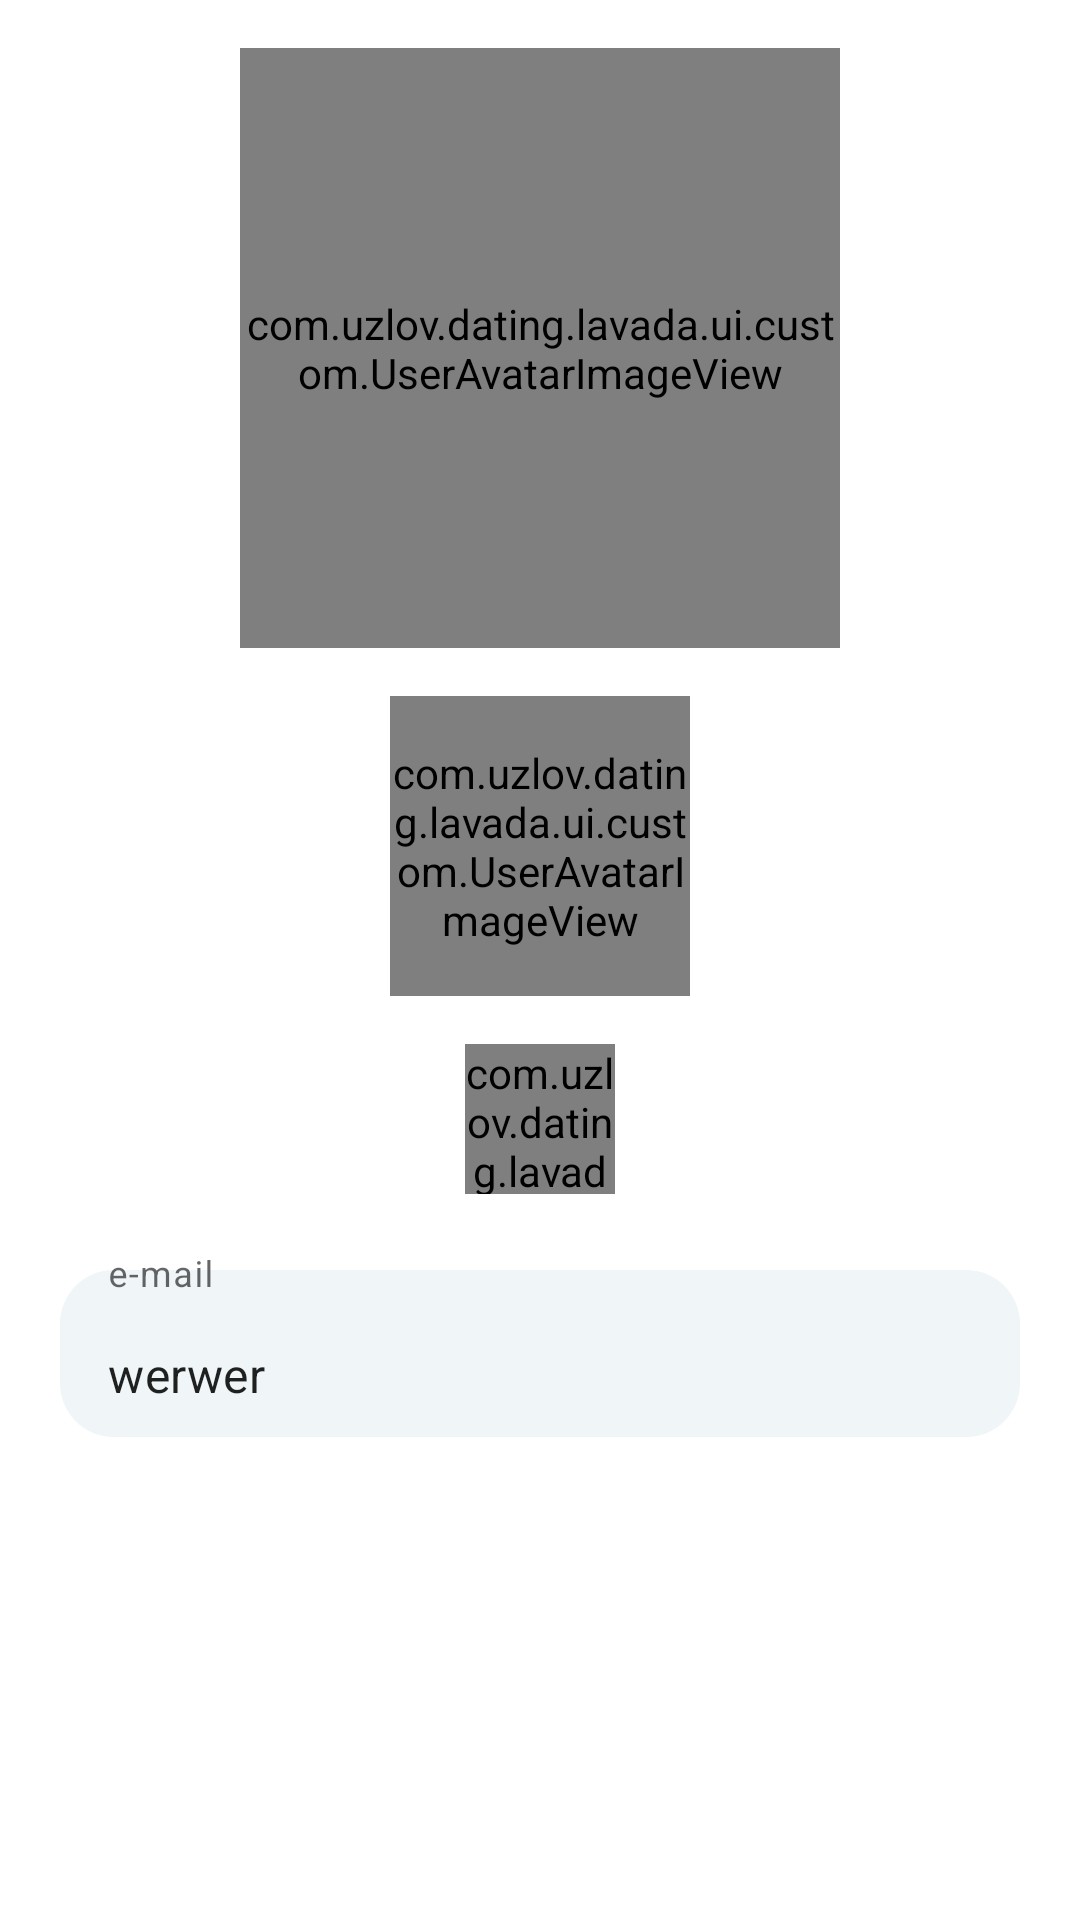

Here is an Android app screen rendered from its layout file. Give the layout XML and the strings, colors and styles it references.
<!-- AndroidManifest.xml: application theme AppTheme -->
<!-- res/layout/test_layout.xml -->
<?xml version="1.0" encoding="utf-8"?>
<androidx.constraintlayout.widget.ConstraintLayout xmlns:android="http://schemas.android.com/apk/res/android"
    xmlns:app="http://schemas.android.com/apk/res-auto"
    xmlns:tools="http://schemas.android.com/tools"
    android:layout_width="match_parent"
    android:layout_height="match_parent">


    <com.uzlov.dating.lavada.ui.custom.UserAvatarImageView
        android:id="@+id/userAvatarImageView"
        android:layout_width="200dp"
        android:layout_height="200dp"
        app:srcCompat="@drawable/test_avatar"
        app:piv_borderColor="@color/Brand_hover"
        app:piv_premium="true"
        app:piv_premiumColor="@color/Premium_fill"
        app:piv_borderWidth="3dp"
        android:layout_margin="@dimen/default_margin_16"
        app:layout_constraintEnd_toEndOf="parent"
        app:layout_constraintStart_toStartOf="parent"
        app:layout_constraintTop_toTopOf="parent" />

    <com.uzlov.dating.lavada.ui.custom.UserAvatarImageView
        android:id="@+id/userAvatarImageView2"
        android:layout_width="100dp"
        android:layout_height="100dp"
        app:srcCompat="@drawable/test_avatar"
        android:layout_margin="@dimen/default_margin_16"
        app:layout_constraintEnd_toEndOf="parent"
        app:layout_constraintStart_toStartOf="parent"
        app:layout_constraintTop_toBottomOf="@+id/userAvatarImageView" />

    <com.uzlov.dating.lavada.ui.custom.UserAvatarImageView
        android:id="@+id/userAvatarImageView3"
        android:layout_width="50dp"
        android:layout_height="50dp"
        android:layout_margin="@dimen/default_margin_16"
        app:layout_constraintEnd_toEndOf="parent"
        app:layout_constraintStart_toStartOf="parent"
        app:layout_constraintTop_toBottomOf="@+id/userAvatarImageView2"
        app:piv_borderColor="@color/Primary_text"
        app:piv_borderWidth="2dp"
        app:piv_premium="true"
        app:piv_premiumColor="@color/Premium_fill"
        app:srcCompat="@drawable/test_avatar" />

    <com.google.android.material.textfield.TextInputLayout
        android:id="@+id/til_email"
        android:layout_width="match_parent"
        android:layout_height="wrap_content"
        android:layout_margin="20dp"
        app:boxBackgroundColor="#F0F5F8"
        app:boxStrokeErrorColor="@color/Error"
        app:boxStrokeWidth="0dp"
        app:boxStrokeWidthFocused="0dp"
        app:boxBackgroundMode="outline"
        app:boxCollapsedPaddingTop="@dimen/default_margin_16"
        android:hint="@string/hint_e_mail"
        app:hintTextColor="@color/Secondary_text"
        app:boxCornerRadiusBottomEnd="18dp"
        app:boxCornerRadiusBottomStart="18dp"
        app:boxCornerRadiusTopEnd="18dp"
        app:boxCornerRadiusTopStart="18dp"
        app:layout_constraintEnd_toEndOf="parent"
        app:layout_constraintStart_toStartOf="parent"
        app:layout_constraintTop_toBottomOf="@+id/userAvatarImageView3">

        <com.google.android.material.textfield.TextInputEditText
            android:id="@+id/ti_et_email"
            android:text="werwer"
            android:layout_width="match_parent"
            android:layout_height="wrap_content"
            android:inputType="textEmailAddress" />
    </com.google.android.material.textfield.TextInputLayout>

</androidx.constraintlayout.widget.ConstraintLayout>
<!-- resources referenced by this layout -->
<resources>
  <color name="Brand_hover">#C98AFA</color>
  <color name="Error">#FF5247</color>
  <color name="Premium_fill">#FFC700</color>
  <color name="Primary_text">#000D1A</color>
  <color name="Secondary_text">#7A000D1A</color>
  <dimen name="default_margin_16">16dp</dimen>
  <!-- drawable test_avatar: jpeg bitmap (drawable, 54479 bytes) -->
  <string name="hint_e_mail">e-mail</string>
  <style name="AppTheme" parent="Theme.MaterialComponents.DayNight.NoActionBar">
          
          <item name="colorPrimary">@color/Brand_fill</item>
          <item name="colorPrimaryVariant">@color/Brand_hover</item>
          <item name="colorOnPrimary">@color/Brand_hover</item>
  
          
          <item name="colorSecondary">@color/Brand_fill</item>
          <item name="colorSecondaryVariant">@color/Brand_hover</item>
          <item name="colorOnSecondary">@color/Brand_hover</item>
          
          <item name="android:statusBarColor" tools:targetApi="l">?attr/colorPrimaryVariant</item>
          
          <item name="android:buttonStyle">@style/DefaultButtons</item>
          <item name="font">@font/inter</item>
  
      </style>
  <color name="Brand_fill">#E4C1FF</color>
  <style name="DefaultButtons" parent="Widget.MaterialComponents.Button">
          <item name="cornerRadius">@dimen/default_corner_radius_16</item>
          <item name="minHeight">60dp</item>
          <item name="rippleColor">@color/Brand_hover</item>
          <item name="android:textColor">@color/text_button_selector</item>
          <item name="android:stateListAnimator">@null</item>
          <item name="android:textAllCaps">false</item>
          <item name="android:textSize">@dimen/text_regular</item>
          <item name="android:letterSpacing">0</item>
          <item name="font">@font/inter</item>
      </style>
  <dimen name="default_corner_radius_16">16dp</dimen>
  <dimen name="text_regular">16sp</dimen>
</resources>
